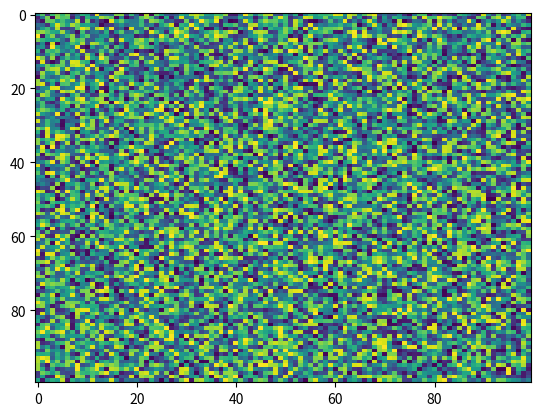

Write the Python code that produced this figure.
import matplotlib.pyplot as plt
import numpy as np
X = np.random.rand(100, 100)
plt.imshow(X,  'viridis', vmax=None, filterrad=4.0, alpha=None, data=None, aspect='auto', interpolation='nearest', vmin=None, norm=None, url=None, resample=None, filternorm=True)
